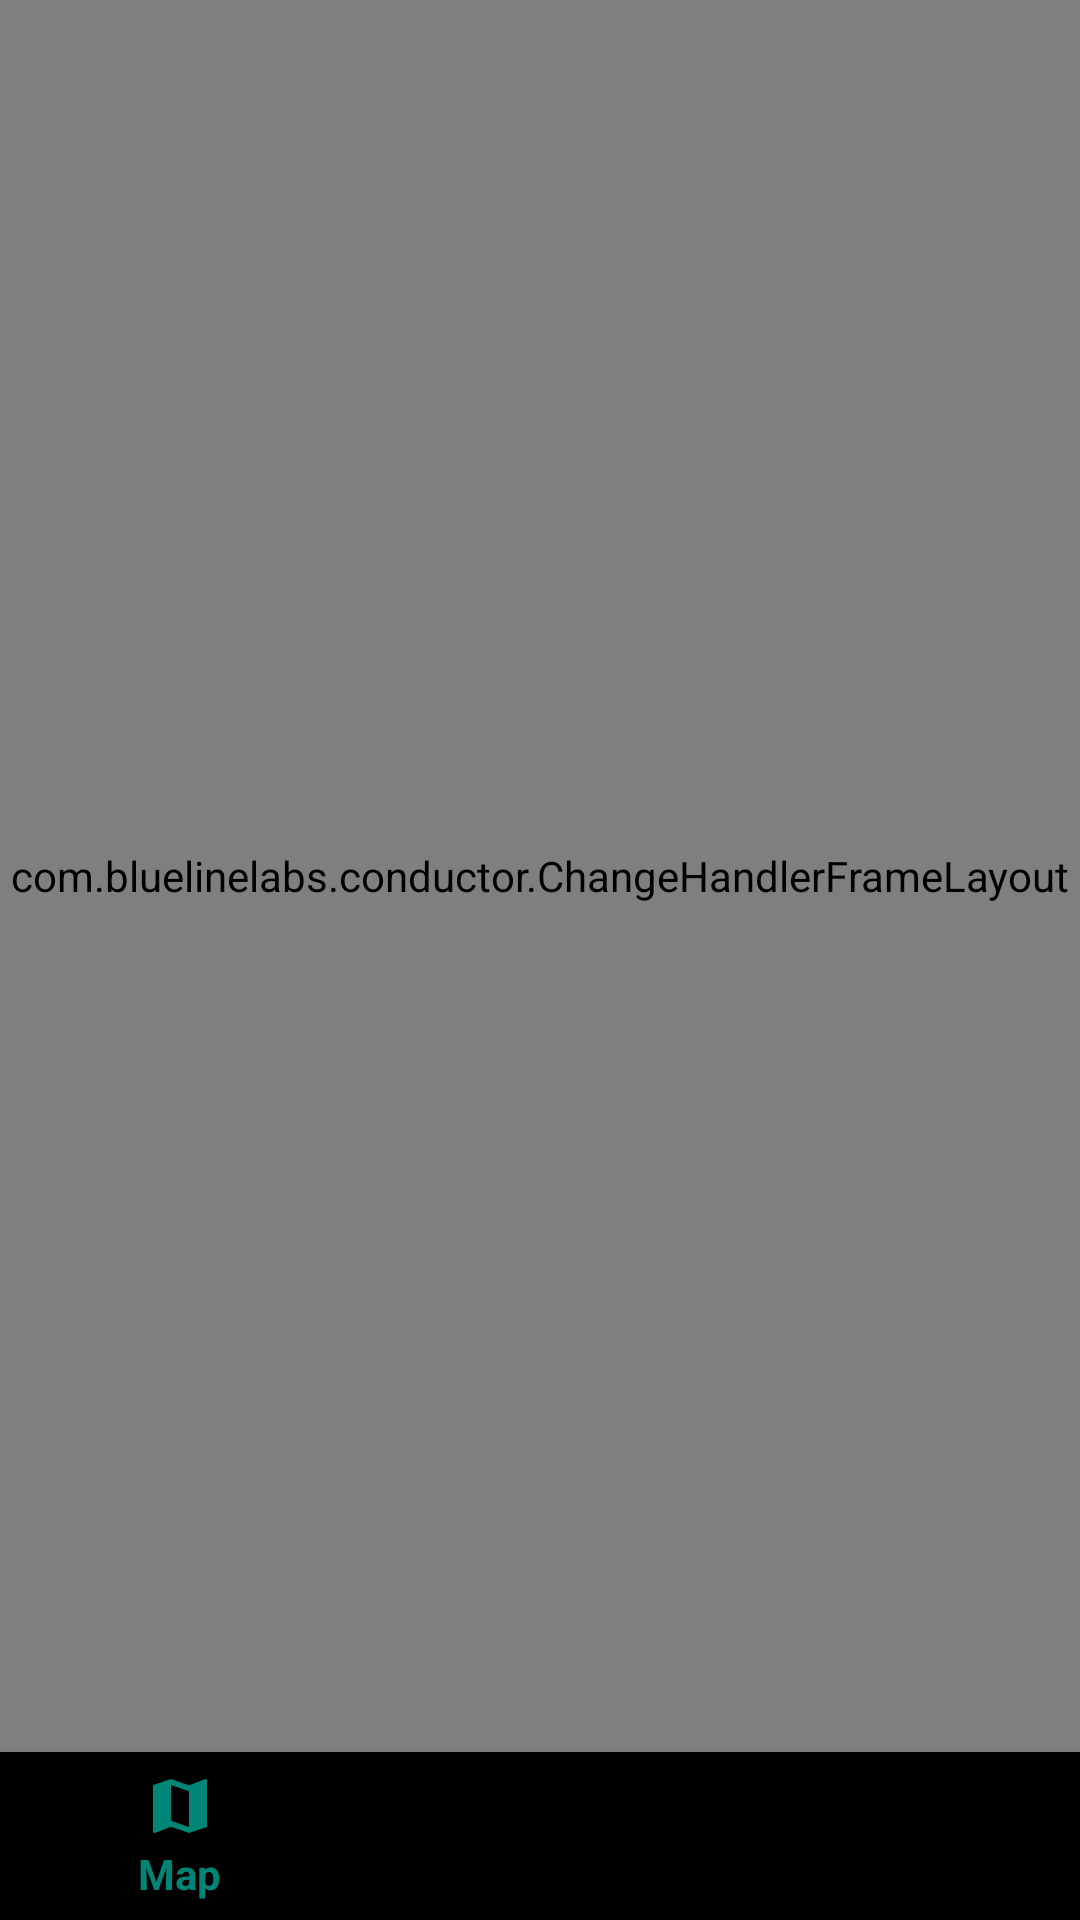

This screen was rendered from an Android layout file. Write that file and the resources it references.
<!-- AndroidManifest.xml: application theme AppTheme -->
<!-- res/layout/activity_main.xml -->
<?xml version="1.0" encoding="utf-8"?>
<androidx.coordinatorlayout.widget.CoordinatorLayout xmlns:android="http://schemas.android.com/apk/res/android"
  xmlns:app="http://schemas.android.com/apk/res-auto"
  android:layout_width="match_parent"
  android:layout_height="match_parent"
  android:descendantFocusability="beforeDescendants"
  android:focusableInTouchMode="true">

  <androidx.constraintlayout.widget.ConstraintLayout
    android:layout_width="match_parent"
    android:layout_height="match_parent">

    <com.bluelinelabs.conductor.ChangeHandlerFrameLayout
      android:id="@+id/controllerContainer"
      android:layout_width="match_parent"
      android:layout_height="0dp"
      app:layout_constraintBottom_toTopOf="@id/bottomNav"
      app:layout_constraintTop_toTopOf="parent" />

    <com.google.android.material.bottomnavigation.BottomNavigationView
      android:id="@+id/bottomNav"
      android:layout_width="match_parent"
      android:layout_height="wrap_content"
      android:layout_gravity="bottom"
      app:layout_constraintBottom_toBottomOf="parent"
      app:menu="@menu/menu_main" />

  </androidx.constraintlayout.widget.ConstraintLayout>
</androidx.coordinatorlayout.widget.CoordinatorLayout>
<!-- resources referenced by this layout -->
<resources>
  <style name="AppTheme" parent="Theme.AppCompat.Light.NoActionBar">
      <item name="colorPrimary">@color/colorPrimary</item>
      <item name="colorPrimaryDark">@color/colorPrimaryDark</item>
      <item name="colorAccent">@color/colorAccent</item>
    </style>
  <color name="colorPrimary">#008577</color>
  <color name="colorPrimaryDark">#00574B</color>
  <color name="colorAccent">#D81B60</color>
</resources>
